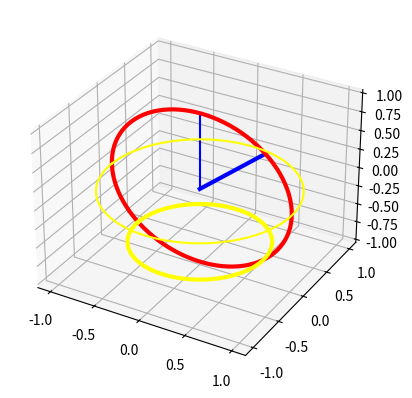

Reproduce this figure in Python.

import numpy as np
import matplotlib.pyplot as plt
import mpl_toolkits.mplot3d.axes3d as axes3d

def sp2cart(r,phi,theta):
    X = r * np.sin(phi) * np.cos(theta)
    Y = r * np.sin(phi) * np.sin(theta)
    Z = r * np.cos(phi)
    return(X,Y,Z)
def new2old(r,phi,theta):
    new_r = r
    new_phi = phi + np.pi/4
    new_theta = theta 
    return(new_r, new_phi, new_theta)

fig = plt.figure()
ax = fig.add_subplot(1,1,1, projection='3d')

theta = np.linspace(0, 0, num = 100)
phi = np.linspace(0, 0, num = 100)
r = np.linspace(0,1,num =100)
(Xpole,Ypole,Zpole) = sp2cart(r,phi,theta)
(XpoleNew,YpoleNew,ZpoleNew) = sp2cart(new2old(r,phi,theta)[0],new2old(r,phi,theta)[1],new2old(r,phi,theta)[2])

theta = np.linspace(0, 0, num = 100)
phi = np.linspace(0, 2*np.pi, num = 100)
r = np.linspace(1,1,num =100)
(Xcirc_phi, Ycirc_phi, Zcirc_phi) = sp2cart(r,phi,theta)
(Xcirc_phiNew,Ycirc_phiNew,Zcirc_phiNew) = sp2cart(new2old(r,phi,theta)[0],new2old(r,phi,theta)[1],new2old(r,phi,theta)[2])

theta = np.linspace(-np.pi, np.pi, num = 100)
phi = np.linspace(np.pi/2, np.pi/2, num = 100)
r = np.linspace(1,1,num =100)
(Xcirc_th, Ycirc_th, Zcirc_th) = sp2cart(r,phi,theta)
(Xcirc_thNew,Ycirc_thNew,Zcirc_thNew) = sp2cart(new2old(r,phi,theta)[0],new2old(r,phi,theta)[1],new2old(r,phi,theta)[2])


ax.plot(Xpole,Ypole,Zpole, color = 'blue')
ax.plot(XpoleNew,YpoleNew,ZpoleNew, color = 'blue', linewidth = '3')

ax.plot(Xcirc_phi,Ycirc_phi,Zcirc_phi, color = 'red')
ax.plot(Xcirc_phiNew,Ycirc_phiNew,Zcirc_phiNew, color = 'red', linewidth = '3')
ax.plot(Xcirc_th,Ycirc_th,Zcirc_th, color = 'yellow')
ax.plot(Xcirc_thNew,Ycirc_thNew,Zcirc_thNew, color = 'yellow', linewidth = '3')




plt.show()